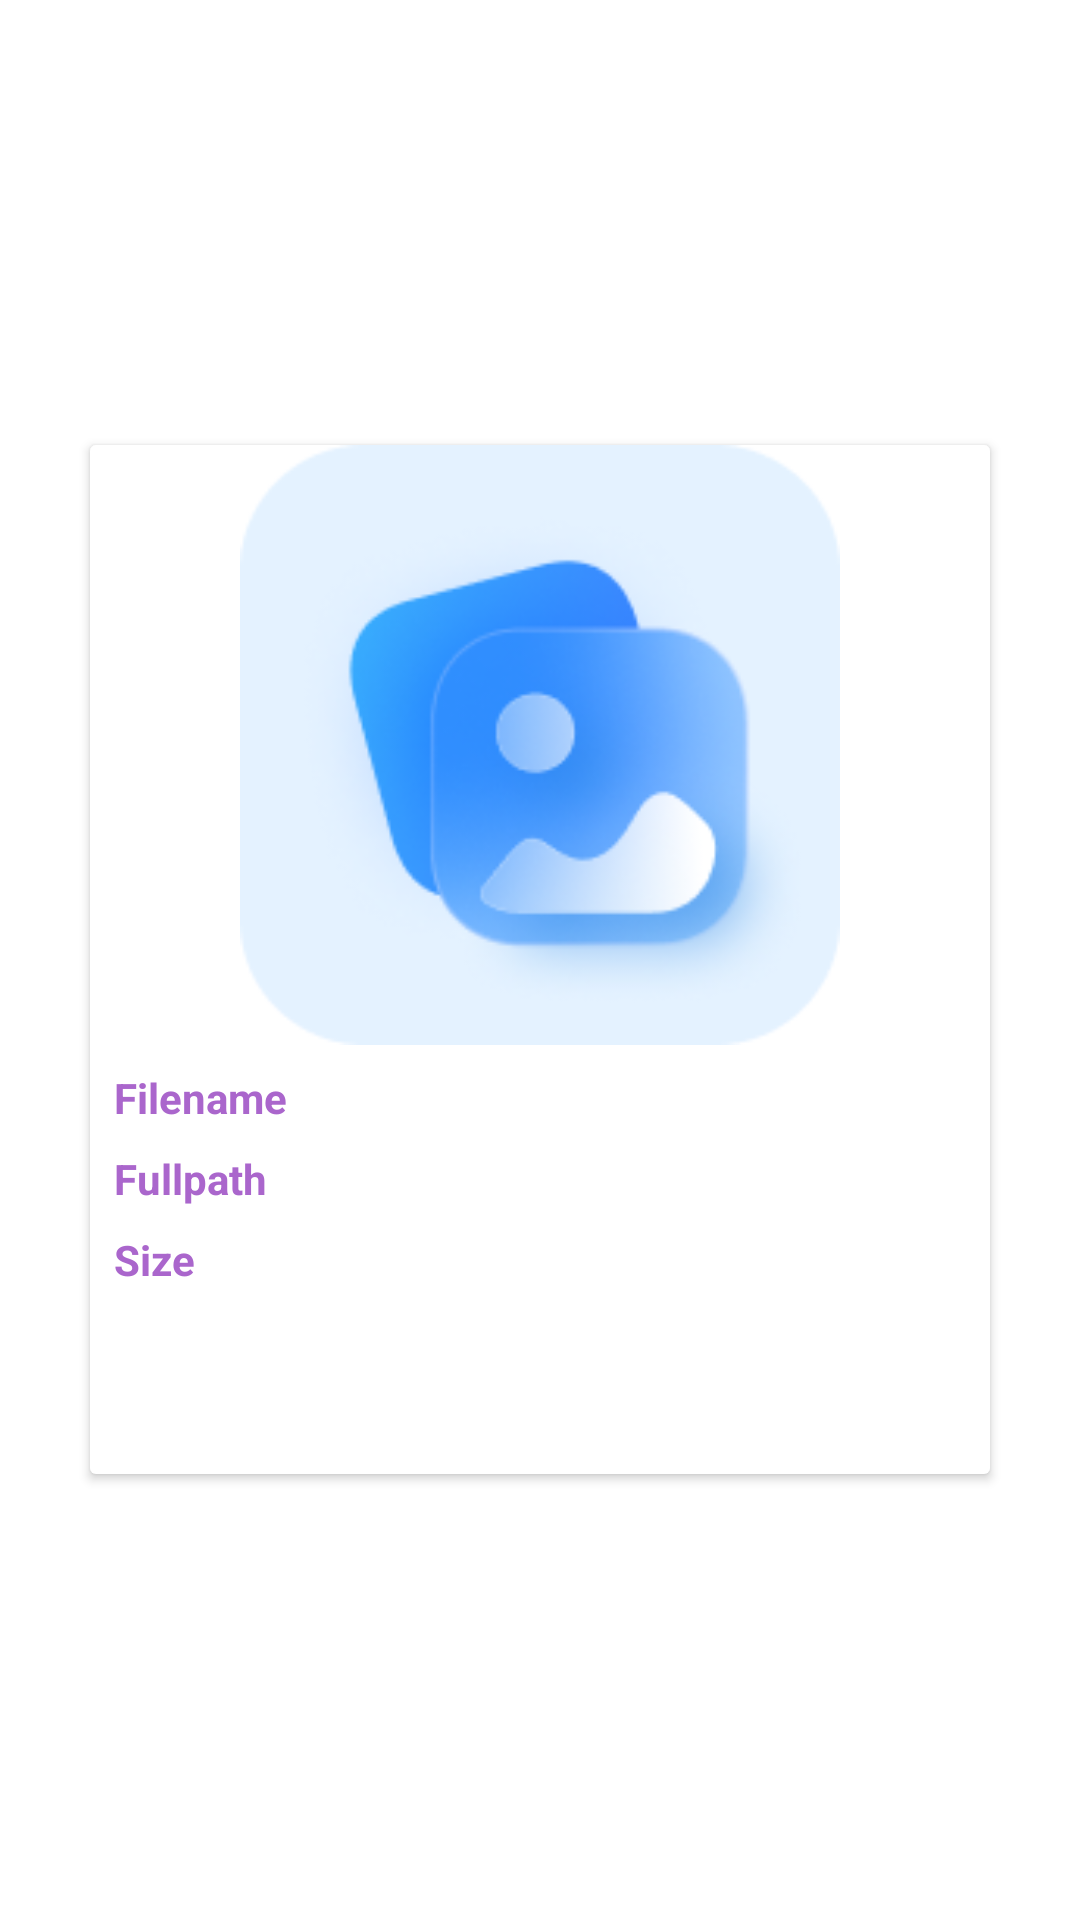

Layout XML and referenced resources for this Android screen:
<!-- AndroidManifest.xml: application theme Theme.MyCustomGalleryApp -->
<!-- res/layout/fragment_info.xml -->
<?xml version="1.0" encoding="utf-8"?>
<RelativeLayout xmlns:android="http://schemas.android.com/apk/res/android"
    xmlns:app="http://schemas.android.com/apk/res-auto"
    android:layout_width="match_parent"
    android:layout_height="match_parent"
    xmlns:tools="http://schemas.android.com/tools"
    app:cardBackgroundColor="@android:color/transparent"
    app:cardCornerRadius="25dp"
    app:cardElevation="10dp">

    <androidx.cardview.widget.CardView
        android:layout_width="300dp"
        android:layout_height="wrap_content"
        android:layout_centerInParent="true"
        app:cardBackgroundColor="@android:color/transparent">

        <androidx.constraintlayout.widget.ConstraintLayout
            android:layout_width="match_parent"
            android:layout_height="match_parent"
            android:background="@color/white">

            <ImageView
                android:id="@+id/picIV"
                android:layout_width="0dp"
                android:layout_height="200dp"
                android:contentDescription="@string/picture"
                app:layout_constraintEnd_toEndOf="parent"
                app:layout_constraintStart_toStartOf="parent"
                app:layout_constraintTop_toTopOf="parent"
                app:srcCompat="@drawable/ic_launcher" />

            <LinearLayout
                android:id="@+id/linearLayout"
                android:layout_width="0dp"
                android:layout_height="wrap_content"
                android:layout_marginStart="8dp"
                android:layout_marginTop="8dp"
                android:layout_marginEnd="8dp"
                android:orientation="horizontal"
                app:layout_constraintEnd_toEndOf="parent"
                app:layout_constraintHorizontal_bias="1.0"
                app:layout_constraintStart_toStartOf="parent"
                app:layout_constraintTop_toBottomOf="@+id/picIV">

                <TextView
                    android:id="@+id/textView2"
                    android:layout_width="0dp"
                    android:layout_height="wrap_content"
                    android:layout_marginEnd="5dp"
                    android:layout_weight="2"
                    android:text="@string/filename"
                    android:textColor="@android:color/holo_purple"
                    android:textStyle="bold" />

                <TextView
                    android:id="@+id/fileNameTV"
                    tools:text="TextView"
                    android:layout_width="0dp"
                    android:layout_height="wrap_content"
                    android:layout_weight="2" />
            </LinearLayout>

            <LinearLayout
                android:id="@+id/linearLayout2"
                android:layout_width="0dp"
                android:layout_height="wrap_content"
                android:layout_marginStart="8dp"
                android:layout_marginTop="8dp"
                android:layout_marginEnd="8dp"
                android:orientation="horizontal"
                app:layout_constraintEnd_toEndOf="parent"
                app:layout_constraintStart_toStartOf="parent"
                app:layout_constraintTop_toBottomOf="@+id/linearLayout">

                <TextView
                    android:id="@+id/textView6"
                    android:layout_width="0dp"
                    android:layout_height="wrap_content"
                    android:layout_marginEnd="5dp"
                    android:layout_weight="2"
                    android:text="@string/fullpath"
                    android:textColor="@android:color/holo_purple"
                    android:textStyle="bold" />

                <TextView
                    android:id="@+id/fullPathTV"
                    tools:text="TextView"
                    android:layout_width="0dp"
                    android:layout_height="wrap_content"
                    android:layout_weight="2" />
            </LinearLayout>

            <LinearLayout
                android:id="@+id/linearLayout3"
                android:layout_width="0dp"
                android:layout_height="wrap_content"
                android:layout_marginStart="8dp"
                android:layout_marginTop="8dp"
                android:layout_marginEnd="8dp"
                android:orientation="horizontal"
                app:layout_constraintEnd_toEndOf="parent"
                app:layout_constraintHorizontal_bias="0.0"
                app:layout_constraintStart_toStartOf="parent"
                app:layout_constraintTop_toBottomOf="@+id/linearLayout2">

                <TextView
                    android:id="@+id/textView10"
                    android:layout_width="0dp"
                    android:layout_height="wrap_content"
                    android:layout_marginEnd="5dp"
                    android:layout_weight="2"
                    android:text="@string/size"
                    android:textColor="@android:color/holo_purple"
                    android:textStyle="bold" />

                <TextView
                    android:id="@+id/sizeTV"
                    tools:text="TextView"
                    android:layout_width="0dp"
                    android:layout_height="wrap_content"
                    android:layout_weight="2" />
            </LinearLayout>

            <LinearLayout
                android:id="@+id/linearLayout6"
                android:layout_width="match_parent"
                android:layout_height="0dp"
                android:layout_marginStart="8dp"
                android:layout_marginTop="8dp"
                android:layout_marginEnd="8dp"
                android:orientation="horizontal"
                app:layout_constraintEnd_toEndOf="parent"
                app:layout_constraintStart_toStartOf="parent"
                app:layout_constraintTop_toBottomOf="@+id/linearLayout3">

                <TextView
                    android:id="@+id/textView"
                    tools:text="Composer"
                    android:layout_width="0dp"
                    android:layout_height="wrap_content"
                    android:layout_weight="2"
                    android:textColor="@android:color/holo_purple"
                    android:textStyle="bold" />

                <TextView
                    android:id="@+id/composerTV"
                    tools:text="TextView"
                    android:layout_width="0dp"
                    android:layout_height="wrap_content"
                    android:layout_weight="2" />
            </LinearLayout>

            <LinearLayout
                android:layout_width="0dp"
                android:layout_height="wrap_content"
                android:layout_marginStart="8dp"
                android:layout_marginTop="8dp"
                android:layout_marginEnd="8dp"
                android:layout_marginBottom="8dp"
                android:orientation="horizontal"
                app:layout_constraintBottom_toBottomOf="parent"
                app:layout_constraintEnd_toEndOf="parent"
                app:layout_constraintStart_toStartOf="parent"
                app:layout_constraintTop_toBottomOf="@+id/linearLayout6">

                <TextView
                    android:id="@+id/textView4"
                    tools:text="Genre"
                    android:layout_width="0dp"
                    android:layout_height="wrap_content"
                    android:layout_weight="2"
                    android:textColor="@android:color/holo_purple"
                    android:textStyle="bold" />

                <TextView
                    android:id="@+id/genreTV"
                    tools:text="TextView"
                    android:layout_width="0dp"
                    android:layout_height="wrap_content"
                    android:layout_weight="2" />
            </LinearLayout>
        </androidx.constraintlayout.widget.ConstraintLayout>
    </androidx.cardview.widget.CardView>
</RelativeLayout>
<!-- resources referenced by this layout -->
<resources>
  <!-- drawable ic_launcher: png bitmap (drawable, 21077 bytes) -->
  <string name="filename">Filename</string>
  <string name="fullpath">Fullpath</string>
  <string name="picture">Picture</string>
  <string name="size">Size</string>
  <style name="Theme.MyCustomGalleryApp" parent="Theme.MaterialComponents.DayNight.NoActionBar">
          
          <item name="colorPrimary">@color/purple_500</item>
          <item name="colorPrimaryVariant">@color/purple_700</item>
          <item name="colorOnPrimary">@color/white</item>
          
          <item name="colorSecondary">@color/teal_200</item>
          <item name="colorSecondaryVariant">@color/teal_700</item>
          <item name="colorOnSecondary">@color/black</item>
          
          <item name="android:statusBarColor" tools:targetApi="l">?attr/colorPrimaryVariant</item>
          
      </style>
  <!-- not gathered from this repository: default colours our renderer supplied (Android Studio template values) -->
  <color name="purple_500">#FF6200EE</color>
  <color name="purple_700">#FF3700B3</color>
  <color name="teal_200">#FF03DAC5</color>
  <color name="teal_700">#FF018786</color>
  <color name="black">#FF000000</color>
  <color name="white">#FFFFFFFF</color>
</resources>
